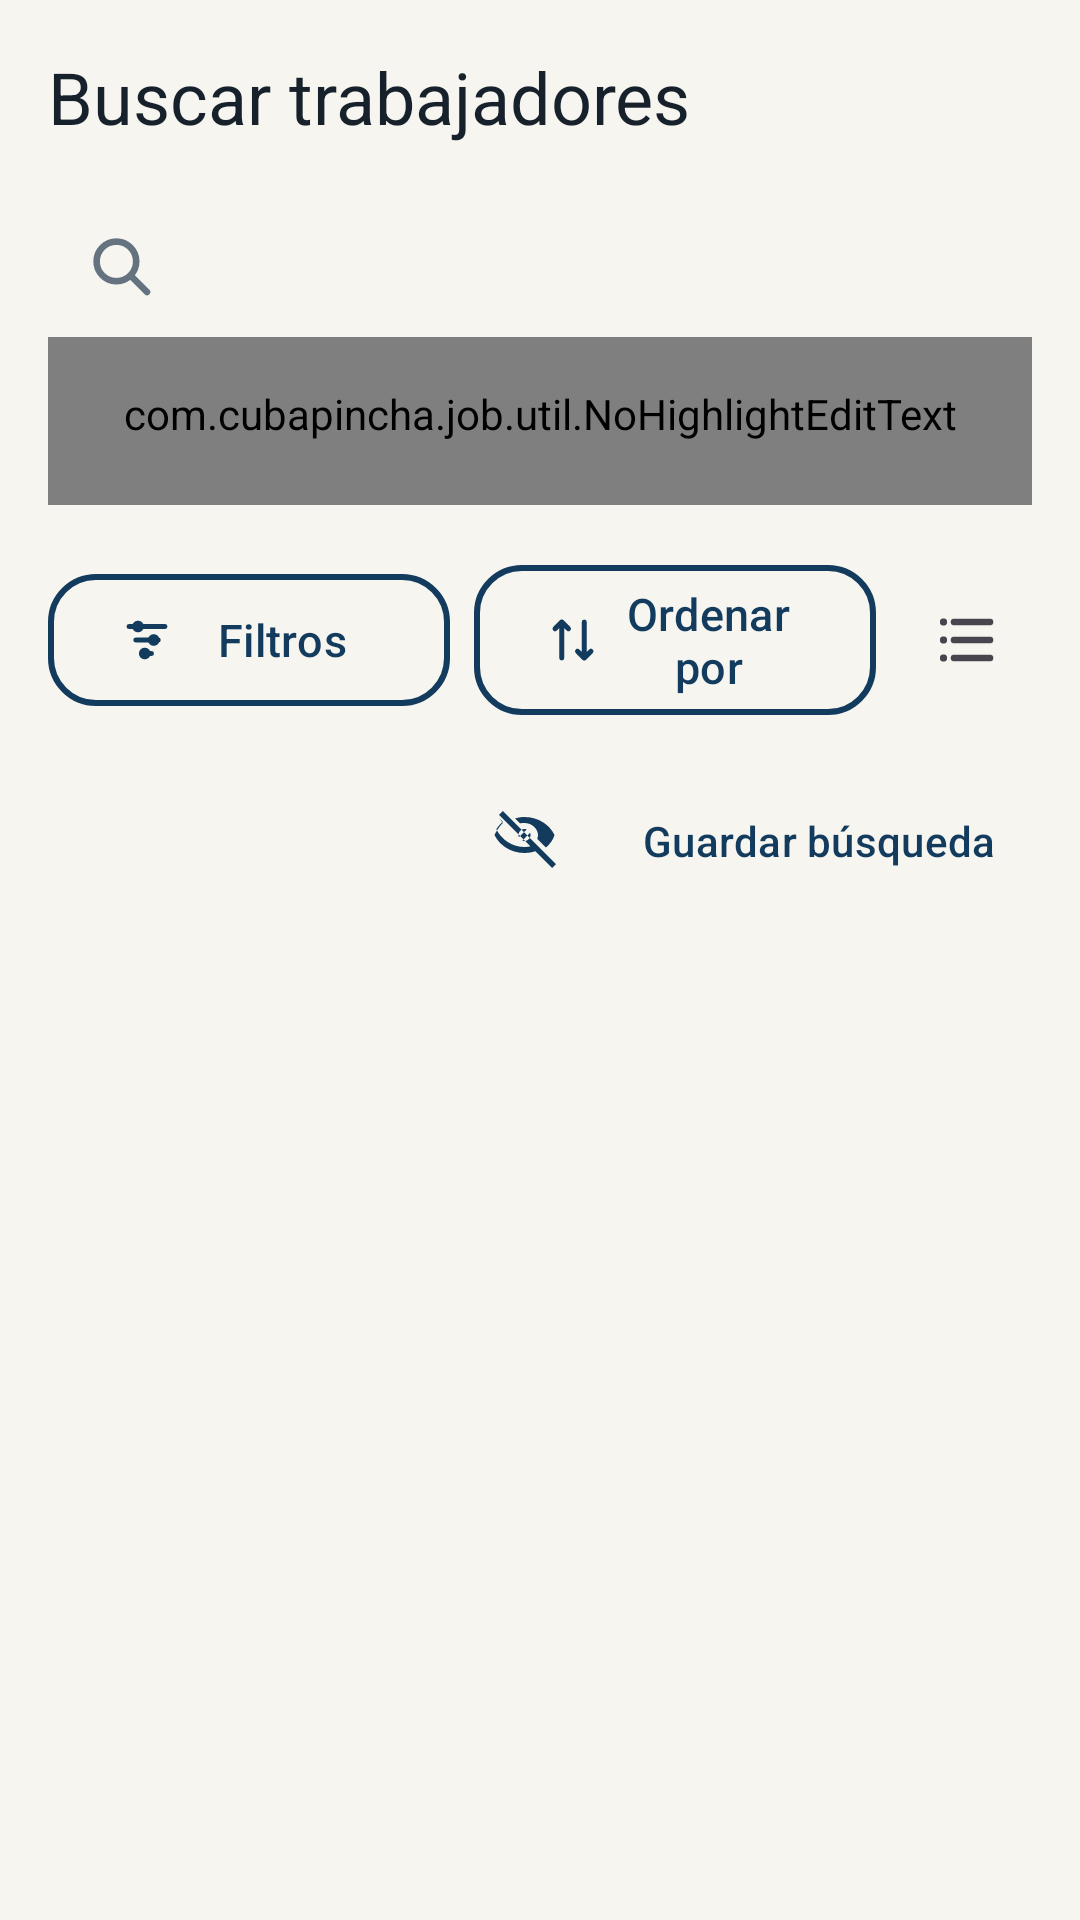

Reconstruct the res/layout file that produces this screen, plus the resources it refers to.
<!-- AndroidManifest.xml: application theme Theme.CubaPincha -->
<!-- res/layout/fragment_worker_search.xml -->
<?xml version="1.0" encoding="utf-8"?>
<LinearLayout xmlns:android="http://schemas.android.com/apk/res/android"
    xmlns:app="http://schemas.android.com/apk/res-auto"
    android:layout_width="match_parent"
    android:layout_height="match_parent"
    android:background="?android:attr/colorBackground"
    android:orientation="vertical"
    android:padding="@dimen/margin_screen">
    <TextView
        android:layout_width="wrap_content"
        android:layout_height="wrap_content"
        android:text="Buscar trabajadores"
        android:textAppearance="?attr/textAppearanceTitleLarge" />
    <com.google.android.material.textfield.TextInputLayout
        style="@style/Widget.CubaPincha.TextInput"
        android:layout_width="match_parent"
        android:layout_height="wrap_content"
        android:layout_marginTop="@dimen/space_16"
        android:hint="Oficio, habilidad o trabajador..."
        app:startIconDrawable="@drawable/ic_search">
        <com.cubapincha.job.util.NoHighlightEditText
            style="@style/Widget.CubaPincha.TextInputEditText"
            android:id="@+id/worker_query"
            android:layout_width="match_parent"
            android:layout_height="wrap_content"
            android:imeOptions="actionSearch"
            android:inputType="text" />
    </com.google.android.material.textfield.TextInputLayout>
    <LinearLayout
        android:layout_width="match_parent"
        android:layout_height="wrap_content"
        android:layout_marginTop="@dimen/space_16"
        android:gravity="center_vertical"
        android:orientation="horizontal">
        <com.google.android.material.button.MaterialButton
            android:id="@+id/worker_filters"
            style="@style/Widget.CubaPincha.Button.Secondary"
            android:layout_width="0dp"
            android:layout_height="wrap_content"
            android:layout_weight="1"
            android:text="Filtros"
            app:icon="@drawable/ic_filter" />
        <com.google.android.material.button.MaterialButton
            android:id="@+id/worker_sort"
            style="@style/Widget.CubaPincha.Button.Secondary"
            android:layout_width="0dp"
            android:layout_height="wrap_content"
            android:layout_marginStart="8dp"
            android:layout_weight="1"
            android:text="Ordenar por"
            app:icon="@drawable/ic_sort" />
        <ImageButton
            android:id="@+id/worker_view_toggle"
            android:layout_width="44dp"
            android:layout_height="44dp"
            android:layout_marginStart="8dp"
            android:background="?attr/selectableItemBackgroundBorderless"
            android:contentDescription="Cambiar vista"
            android:src="@drawable/ic_list"
            android:visibility="visible" />
    </LinearLayout>
    <LinearLayout
        android:layout_width="match_parent"
        android:layout_height="wrap_content"
        android:layout_marginTop="@dimen/space_16"
        android:gravity="center_vertical"
        android:orientation="horizontal">
        <TextView
            android:id="@+id/worker_results_count"
            android:layout_width="0dp"
            android:layout_height="wrap_content"
            android:layout_weight="1"
            android:textAppearance="?attr/textAppearanceBodyMedium" />
        <ImageButton
            android:id="@+id/worker_photo_toggle"
            android:layout_width="44dp"
            android:layout_height="44dp"
            android:layout_marginEnd="4dp"
            android:background="?attr/selectableItemBackgroundBorderless"
            android:contentDescription="Mostrar fotos"
            android:src="@drawable/ic_visibility_off"
            app:tint="?attr/colorPrimary" />
        <com.google.android.material.button.MaterialButton
            android:id="@+id/worker_save_search"
            style="@style/Widget.CubaPincha.Button.Text"
            android:layout_width="wrap_content"
            android:layout_height="wrap_content"
            android:text="Guardar búsqueda" />
    </LinearLayout>
    <HorizontalScrollView
        android:id="@+id/worker_saved_searches_scroll"
        android:layout_width="match_parent"
        android:layout_height="wrap_content"
        android:layout_marginTop="4dp"
        android:scrollbars="none"
        android:visibility="gone">
        <com.google.android.material.chip.ChipGroup
            android:id="@+id/worker_saved_searches_row"
            android:layout_width="wrap_content"
            android:layout_height="wrap_content"
            app:singleLine="true"
            app:chipSpacingHorizontal="8dp" />
    </HorizontalScrollView>
    <LinearLayout
        android:id="@+id/worker_skeleton"
        android:layout_width="match_parent"
        android:layout_height="wrap_content"
        android:layout_marginTop="8dp"
        android:orientation="vertical"
        android:visibility="gone">
        <include layout="@layout/item_skeleton_job" />
        <include layout="@layout/item_skeleton_job" />
    </LinearLayout>
    <androidx.recyclerview.widget.RecyclerView
        android:id="@+id/worker_list"
        android:layout_width="match_parent"
        android:layout_height="0dp"
        android:layout_marginTop="8dp"
        android:layout_weight="1" />
    <LinearLayout
        android:id="@+id/worker_empty"
        android:layout_width="match_parent"
        android:layout_height="0dp"
        android:layout_weight="1"
        android:gravity="center"
        android:orientation="vertical"
        android:visibility="gone">
        <ImageView
            android:layout_width="64dp"
            android:layout_height="64dp"
            android:src="@drawable/ic_search"
            android:contentDescription="@null"
            app:tint="?attr/colorOnSurfaceVariant" />
        <TextView
            android:layout_width="wrap_content"
            android:layout_height="wrap_content"
            android:layout_marginTop="@dimen/space_16"
            android:text="No encontramos trabajadores"
            android:textAppearance="?attr/textAppearanceTitleMedium" />
        <TextView
            android:layout_width="wrap_content"
            android:layout_height="wrap_content"
            android:layout_marginTop="@dimen/space_8"
            android:gravity="center"
            android:text="Prueba otra búsqueda o cambia los filtros."
            android:textAppearance="?attr/textAppearanceBodyMedium" />
    </LinearLayout>
</LinearLayout>
<!-- res/layout/item_skeleton_job.xml (included above) -->
<?xml version="1.0" encoding="utf-8"?>
<com.google.android.material.card.MaterialCardView xmlns:android="http://schemas.android.com/apk/res/android"
    style="@style/Widget.CubaPincha.Card"
    android:layout_width="match_parent"
    android:layout_height="wrap_content"
    android:layout_marginBottom="@dimen/margin_card">

    <LinearLayout
        android:layout_width="match_parent"
        android:layout_height="wrap_content"
        android:orientation="vertical"
        android:padding="@dimen/padding_card">

        <LinearLayout
            android:layout_width="match_parent"
            android:layout_height="wrap_content"
            android:gravity="center_vertical"
            android:orientation="horizontal">

            <View
                android:layout_width="48dp"
                android:layout_height="48dp"
                android:background="@drawable/bg_skeleton_circle" />

            <LinearLayout
                android:layout_width="0dp"
                android:layout_height="wrap_content"
                android:layout_marginStart="12dp"
                android:layout_weight="1"
                android:orientation="vertical">

                <View
                    android:layout_width="160dp"
                    android:layout_height="18dp"
                    android:background="@drawable/bg_skeleton" />

                <View
                    android:layout_width="110dp"
                    android:layout_height="14dp"
                    android:layout_marginTop="8dp"
                    android:background="@drawable/bg_skeleton" />
            </LinearLayout>
        </LinearLayout>

        <View
            android:layout_width="200dp"
            android:layout_height="14dp"
            android:layout_marginTop="16dp"
            android:background="@drawable/bg_skeleton" />

        <View
            android:layout_width="140dp"
            android:layout_height="14dp"
            android:layout_marginTop="8dp"
            android:background="@drawable/bg_skeleton" />

        <LinearLayout
            android:layout_width="match_parent"
            android:layout_height="wrap_content"
            android:layout_marginTop="16dp"
            android:gravity="center_vertical"
            android:orientation="horizontal">

            <View
                android:layout_width="48dp"
                android:layout_height="48dp"
                android:background="@drawable/bg_skeleton_circle" />

            <View
                android:layout_width="120dp"
                android:layout_height="14dp"
                android:layout_marginStart="8dp"
                android:background="@drawable/bg_skeleton" />
        </LinearLayout>
    </LinearLayout>
</com.google.android.material.card.MaterialCardView>
<!-- resources referenced by this layout -->
<resources>
  <dimen name="margin_card">16dp</dimen>
  <dimen name="margin_screen">16dp</dimen>
  <dimen name="padding_card">18dp</dimen>
  <dimen name="space_16">16dp</dimen>
  <dimen name="space_8">8dp</dimen>
  <!-- drawable bg_skeleton (drawable) -->
  <?xml version="1.0" encoding="utf-8"?>
  <shape xmlns:android="http://schemas.android.com/apk/res/android" android:shape="rectangle">
      <corners android:radius="12dp" />
      <solid android:color="@color/border_light" />
  </shape>
  <!-- drawable bg_skeleton_circle (drawable) -->
  <?xml version="1.0" encoding="utf-8"?>
  <shape xmlns:android="http://schemas.android.com/apk/res/android"
      android:shape="oval">
      <solid android:color="@color/border_light" />
  </shape>
  <color name="border_light">@color/cpOutline</color>
  <dimen name="button_height">52dp</dimen>
  <dimen name="radius_button">16dp</dimen>
  <color name="brand_primary">@color/cpViolet</color>
  <dimen name="radius_card">20dp</dimen>
  <color name="border">@color/cpOutline</color>
  <dimen name="radius_field">16dp</dimen>
  <color name="violet_500">@color/cpViolet</color>
  <color name="indigo_700">@color/cpIndigo</color>
  <color name="surface_violet">#EEF6F0</color>
  <color name="mint_400">@color/cpMint</color>
  <color name="error_red">#C74343</color>
  <color name="autofill_highlight">#3363A38B</color>
  <color name="bg_light">@color/cpCream</color>
  <color name="surface_light">@color/cpWhite</color>
  <color name="text_primary_light">@color/cpInk</color>
  <color name="text_secondary_light">#657381</color>
  <style name="TextAppearance.CubaPincha.Display" parent="TextAppearance.Material3.DisplaySmall">
          <item name="android:textColor">?attr/colorOnSurface</item>
          <item name="android:textSize">30sp</item>
          <item name="android:fontFamily">sans-serif-medium</item>
      </style>
  <style name="TextAppearance.CubaPincha.TitleLarge" parent="TextAppearance.Material3.TitleLarge">
          <item name="android:textColor">?attr/colorOnSurface</item>
          <item name="android:textSize">24sp</item>
          <item name="android:fontFamily">sans-serif-medium</item>
      </style>
  <style name="TextAppearance.CubaPincha.TitleSmall" parent="TextAppearance.Material3.TitleSmall">
          <item name="android:textColor">?attr/colorOnSurface</item>
          <item name="android:textSize">15sp</item>
          <item name="android:fontFamily">sans-serif-medium</item>
      </style>
  <style name="TextAppearance.CubaPincha.BodyLarge" parent="TextAppearance.Material3.BodyLarge">
          <item name="android:textColor">?attr/colorOnSurface</item>
          <item name="android:textSize">16sp</item>
      </style>
  <style name="TextAppearance.CubaPincha.BodyMedium" parent="TextAppearance.Material3.BodyMedium">
          <item name="android:textColor">?attr/colorOnSurfaceVariant</item>
          <item name="android:textSize">14sp</item>
      </style>
  <style name="TextAppearance.CubaPincha.BodySmall" parent="TextAppearance.Material3.BodySmall">
          <item name="android:textColor">?attr/colorOnSurfaceVariant</item>
          <item name="android:textSize">13sp</item>
      </style>
  <style name="TextAppearance.CubaPincha.LabelLarge" parent="TextAppearance.Material3.LabelLarge">
          <item name="android:textSize">14sp</item>
          <item name="android:fontFamily">sans-serif-medium</item>
      </style>
  <style name="TextAppearance.CubaPincha.LabelMedium" parent="TextAppearance.Material3.LabelMedium">
          <item name="android:textSize">13sp</item>
          <item name="android:fontFamily">sans-serif-medium</item>
      </style>
  <color name="cpOutline">#DCE5EA</color>
  <color name="cpViolet">#123B5D</color>
  <color name="cpIndigo">#1D5D85</color>
  <color name="cpMint">#21A6A6</color>
  <color name="cpCream">#F7F5F0</color>
  <color name="cpWhite">#FFFFFF</color>
  <color name="cpInk">#17212B</color>
  <dimen name="radius_chip">20dp</dimen>
</resources>
